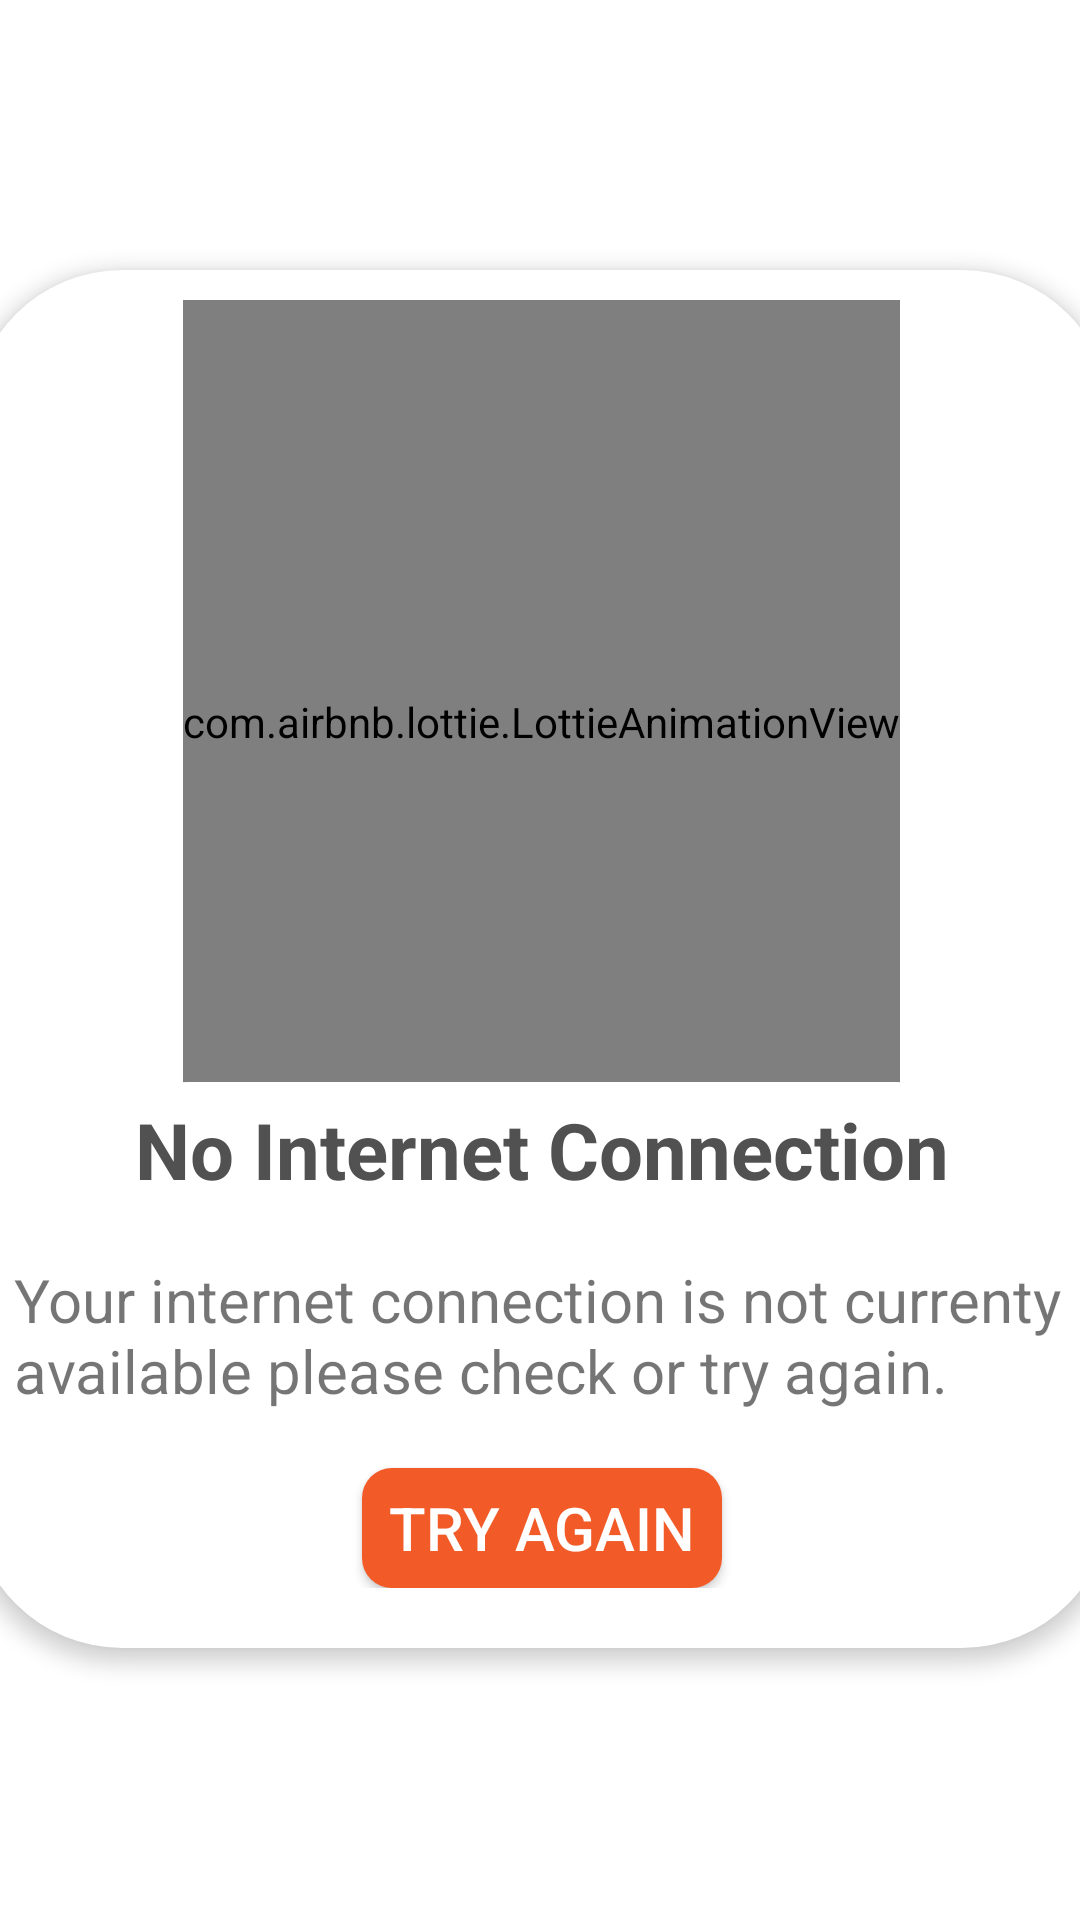

Write the Android layout XML for this screen, with the resource values it uses.
<!-- AndroidManifest.xml: application theme Theme.FOODIE -->
<!-- res/layout/no_internet.xml -->
<?xml version="1.0" encoding="utf-8"?>
<androidx.constraintlayout.widget.ConstraintLayout xmlns:android="http://schemas.android.com/apk/res/android"
    xmlns:app="http://schemas.android.com/apk/res-auto"
    xmlns:tools="http://schemas.android.com/tools"
    android:layout_width="match_parent"
    android:layout_height="match_parent">

    <androidx.constraintlayout.widget.ConstraintLayout
        android:layout_width="380dp"
        android:layout_height="wrap_content"
        android:background="@drawable/bgnoconnection"
        android:elevation="4dp"
        android:paddingStart="10dp"
        android:paddingLeft="10dp"
        android:paddingTop="10dp"
        android:paddingEnd="10dp"
        android:paddingRight="10dp"
        android:paddingBottom="20dp"
        app:layout_constraintBottom_toBottomOf="parent"
        app:layout_constraintEnd_toEndOf="parent"
        app:layout_constraintHorizontal_bias="0.491"
        app:layout_constraintStart_toStartOf="parent"
        app:layout_constraintTop_toTopOf="parent"
        app:layout_constraintVertical_bias="0.498">

        <com.airbnb.lottie.LottieAnimationView
            android:id="@+id/noconnect"
            android:layout_width="wrap_content"
            android:layout_height="300dp"

            android:layout_marginTop="-10dp"
            app:layout_constraintEnd_toEndOf="parent"
            app:layout_constraintHorizontal_bias="0.498"
            app:layout_constraintStart_toStartOf="parent"
            app:layout_constraintTop_toTopOf="parent"
            app:lottie_autoPlay="true"
            app:lottie_loop="true"
            app:lottie_rawRes="@raw/nointernet" />

        <TextView
            android:id="@+id/textView11"
            android:layout_width="wrap_content"
            android:layout_height="wrap_content"
            android:layout_marginTop="-30dp"
            android:background="@drawable/bgnoconnection"
            android:padding="5dp"
            android:text="No Internet Connection"
            android:textColor="#525151"
            android:textSize="26sp"
            android:textStyle="bold"
            app:layout_constraintEnd_toEndOf="@+id/noconnect"
            app:layout_constraintStart_toStartOf="@+id/noconnect"
            app:layout_constraintTop_toBottomOf="@+id/noconnect" />

        <TextView
            android:id="@+id/textView12"
            android:layout_width="wrap_content"
            android:layout_height="wrap_content"
            android:layout_marginTop="10dp"
            android:padding="4dp"
            android:text="Your internet connection is not currenty available please check or try again. "
            android:textSize="20sp"
            app:layout_constraintEnd_toEndOf="@+id/textView11"
            app:layout_constraintStart_toStartOf="@+id/textView11"
            app:layout_constraintTop_toBottomOf="@+id/textView11" />

        <Button
            android:id="@+id/tryagain"
            android:layout_width="120dp"
            android:layout_height="40dp"
            android:layout_marginTop="15dp"
            android:background="@drawable/noconnection"
            android:padding="4dp"
            android:text="Try Again"
            android:textColor="#FFFFFF"
            android:textSize="20sp"
            app:layout_constraintEnd_toEndOf="@+id/textView12"
            app:layout_constraintStart_toStartOf="@+id/textView12"
            app:layout_constraintTop_toBottomOf="@+id/textView12" />
    </androidx.constraintlayout.widget.ConstraintLayout>
</androidx.constraintlayout.widget.ConstraintLayout>
<!-- resources referenced by this layout -->
<resources>
  <!-- drawable bgnoconnection (drawable) -->
  <?xml version="1.0" encoding="utf-8"?>
  <shape xmlns:android="http://schemas.android.com/apk/res/android" android:shape="rectangle">
  
      <solid android:color="@color/white"/>
      <corners android:radius="50dp"/>
  
  
  </shape>
  <!-- drawable noconnection (drawable) -->
  <?xml version="1.0" encoding="utf-8"?>
  <selector xmlns:android="http://schemas.android.com/apk/res/android">
  
      <item>
  
          <shape android:shape="rectangle">
              <corners android:radius="10dp"/>
              <solid android:color="#F25A27"/>
  
          </shape>
  
  
      </item>
  
  
  
  </selector>
  <style name="Theme.FOODIE" parent="Theme.MaterialComponents.Light.DarkActionBar">
          
          <item name="colorPrimary">#F0D090</item>
          <item name="colorPrimaryVariant">@color/startcolorbbg</item>
          <item name="colorOnPrimary">@color/white</item>
          
          <item name="colorSecondary">@color/teal_200</item>
          <item name="colorSecondaryVariant">@color/teal_700</item>
          <item name="colorOnSecondary">@color/black</item>
          
          <item name="android:statusBarColor" tools:targetApi="l">?attr/colorPrimaryVariant</item>
          
  
          <item name="bottomSheetDialogTheme">@style/AppBottomSheetDialogTheme</item>
  
      </style>
  <color name="white">#FFFFFFFF</color>
  <color name="startcolorbbg">#F2DE98</color>
  <color name="teal_200">#FF03DAC5</color>
  <color name="teal_700">#FF018786</color>
  <color name="black">#FF000000</color>
  <style name="AppBottomSheetDialogTheme" parent="Theme.Design.Light.BottomSheetDialog">
          <item name="bottomSheetStyle">@style/AppModalStyle</item>
      </style>
  <style name="AppModalStyle" parent="Widget.Design.BottomSheet.Modal">
          <item name="android:background">@drawable/bottomsheetbg</item>
      </style>
  <!-- drawable bottomsheetbg (drawable) -->
  <?xml version="1.0" encoding="utf-8"?>
  <shape xmlns:android="http://schemas.android.com/apk/res/android">
  
      <solid android:color="@color/white"/>
      <corners android:topRightRadius="30dp" android:topLeftRadius="30dp"/>
  
  </shape>
</resources>
